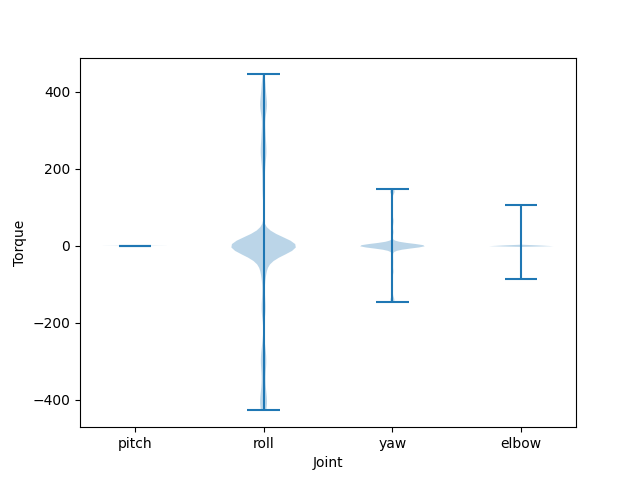

Source data for this figure (header and first rows):
pitch, roll, yaw, elbow
0.7323, 0.0, -8.673617379884035e-18, -3.82798123407464e-18
0.7213, 0.0, 0.04975, 1.3771060785894007e-17
0.6903, 0.0, 0.09018, 2.878962048609619e-17
0.6451, 0.0, 0.1137, 3.8413453678863684e-17
0.5942, 0.0, 0.1159, 4.0839203906155426e-17
0.5471, 0.0, 0.09643, 3.561232335418879e-17
0.5126, 0.0, 0.05886, 2.3712248034581462e-17
0.4973, 0.0, 0.01026, 10.63
0.504, 0.0, -0.04026, -1.0355325437269506e-17
0.5314, 0.0, -0.08324, -2.6139090891774687e-17
0.5743, 0.0, -0.1106, -3.702479780527884e-17
0.6249, 0.0, -0.1173, -4.097263423698867e-17
0.6735, 0.0, -0.1019, -3.7242837123495706e-17
0.711, 0.0, -0.06752, -2.6534312355734933e-17
0.7305, 0.0, -0.02044, -1.0853670699834999e-17
0.7323, 0.0, -1.214306433183765e-17, 0.04975
0.7213, 0.0, 0.04509, 0.04509
0.6903, 0.0, 0.08173, 0.03198
0.6451, 0.0, 0.1031, 0.01288
0.5942, 0.0, 0.1051, -0.008639
0.5471, 0.0, 0.0874, -0.02854
0.5126, 0.0, 0.05335, -0.04309
0.4973, 0.0, 0.371, 9.942
0.504, 0.0, -0.03649, -0.04675
0.5314, 0.0, -0.07544, -0.03518
0.5743, 0.0, -0.1003, -0.01702
0.6249, 0.0, -0.1063, 0.004336
0.6735, 0.0, -0.0924, 0.02488
0.711, 0.0, -0.0612, 0.04075
0.7305, 0.0, -0.01853, 0.04899
0.7323, 0.0, -1.3877787807814457e-17, 0.09018
0.7213, 0.0, 0.03198, 0.08173
0.6903, 0.0, 0.05797, 0.05797
0.6451, 0.0, 0.07309, 0.02334
0.5942, 0.0, 0.07452, -0.01566
0.5471, 0.0, 0.06198, -0.05172
0.5126, 0.0, 0.03783, -0.0781
0.4973, 0.0, -0.2581, 13.97
0.504, 0.0, -0.02588, -0.08474
0.5314, 0.0, -0.05351, -0.06377
0.5743, 0.0, -0.07111, -0.03084
0.6249, 0.0, -0.07538, 0.00786
0.6735, 0.0, -0.06553, 0.04509
0.711, 0.0, -0.0434, 0.07387
0.7305, 0.0, -0.01314, 0.08881
0.7323, 0.0, 1.214306433183765e-17, 0.1137
0.7213, 0.0, 0.01288, 0.1031
0.6903, 0.0, 0.02334, 0.07309
0.6451, 0.0, 0.02943, 0.02943
0.5942, 0.0, 0.03001, -0.01975
0.5471, 0.0, 0.02496, -0.06522
0.5126, 0.0, 0.01523, -0.09847
0.4973, 0.0, -0.2862, 14.68
0.504, 0.0, -0.01042, -0.1069
0.5314, 0.0, -0.02154, -0.0804
0.5743, 0.0, -0.02863, -0.03889
0.6249, 0.0, -0.03035, 0.00991
0.6735, 0.0, -0.02639, 0.05685
0.711, 0.0, -0.01748, 0.09314
0.7305, 0.0, -0.005291, 0.112
... 50,565 more rows
